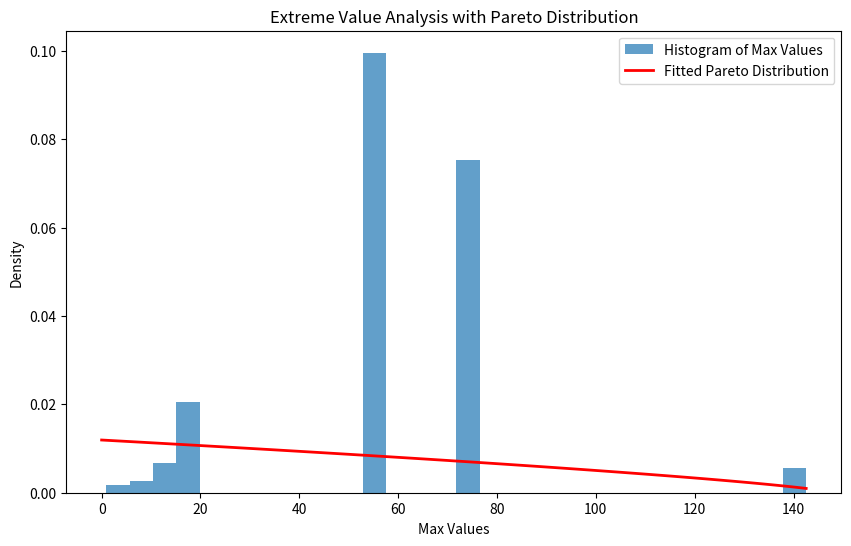

This chart was generated by the following Python code:
import numpy as np
import matplotlib.pyplot as plt
from scipy.stats import genpareto

# Genera dati da una distribuzione di coda grassa (Pareto)
np.random.seed(0)
data = genpareto.rvs(c=0.5, loc=0, scale=1, size=1000)

# Calcola i valori massimi estratti
max_values = np.maximum.accumulate(data)

# Adatta una distribuzione di Pareto ai valori massimi
params = genpareto.fit(max_values, floc=0)

# Crea una griglia di valori per il plot della distribuzione di Pareto
x = np.linspace(0, np.max(max_values), 100)
pdf_fitted = genpareto.pdf(x, *params)

# Plotta un istogramma dei valori massimi e la distribuzione di Pareto adattata
plt.figure(figsize=(10, 6))
plt.hist(max_values, bins=30, density=True, alpha=0.7, label='Histogram of Max Values')
plt.plot(x, pdf_fitted, 'r-', lw=2, label='Fitted Pareto Distribution')
plt.title('Extreme Value Analysis with Pareto Distribution')
plt.xlabel('Max Values')
plt.ylabel('Density')
plt.legend()
plt.show()
